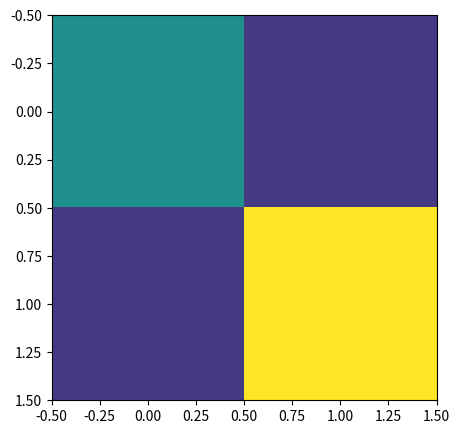

The matplotlib source for this figure:
import matplotlib.pyplot as plt
import numpy as np


imData    = np.array([[7,3],[3,1]])
# Setup and plot image
plt.ion()
fig = plt.figure(figsize= (5,5))
ax  = plt.subplot(111)
im  = ax.imshow(imData)
for i in range(10):
    # Change image contents
    newImData = np.array([[4,2],[2,7]])
    im.set_data( newImData )
    plt.show()
    plt.pause(1)
    


     